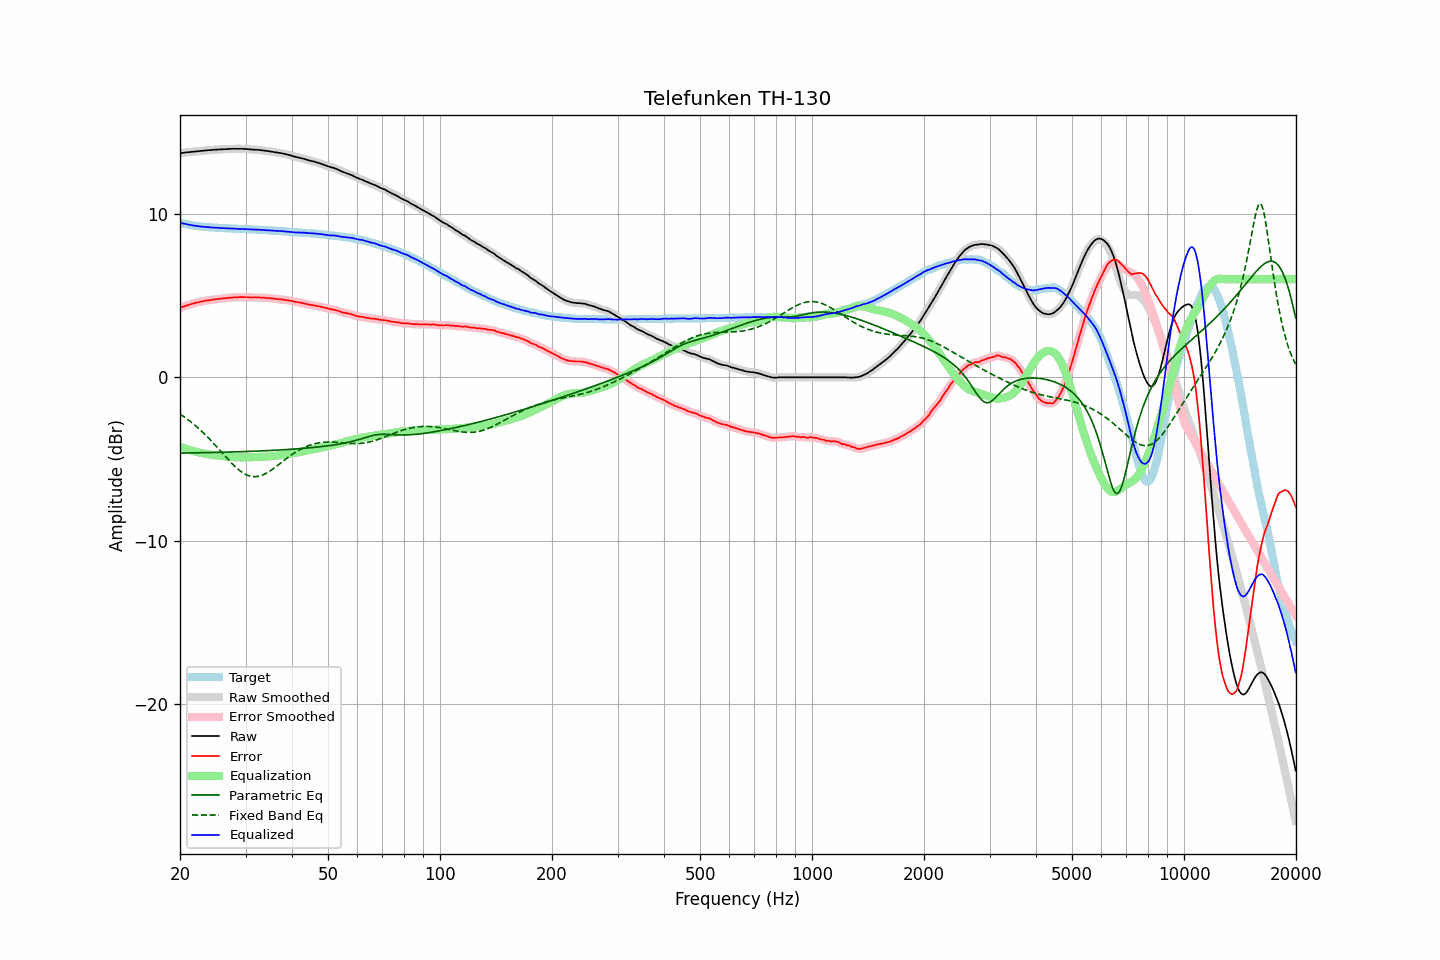

The table this chart was drawn from, first rows:
frequency, raw, error, smoothed, error_smoothed, equalization, parametric_eq, fixed_band_eq, equalized_raw, equalized_smoothed, target
20.00, 13.71, 4.25, 13.71, 4.25, -4.25, -4.64, -2.25, 9.46, 9.46, 9.46
20.20, 13.72, 4.29, 13.72, 4.29, -4.29, -4.64, -2.32, 9.43, 9.43, 9.43
20.40, 13.73, 4.32, 13.73, 4.32, -4.32, -4.63, -2.38, 9.41, 9.41, 9.41
20.61, 13.75, 4.36, 13.75, 4.36, -4.36, -4.63, -2.45, 9.39, 9.39, 9.39
20.81, 13.76, 4.39, 13.76, 4.39, -4.39, -4.63, -2.52, 9.37, 9.37, 9.37
21.02, 13.77, 4.42, 13.77, 4.42, -4.42, -4.63, -2.60, 9.35, 9.35, 9.35
21.23, 13.78, 4.45, 13.78, 4.45, -4.45, -4.63, -2.67, 9.33, 9.33, 9.33
21.44, 13.79, 4.48, 13.79, 4.48, -4.48, -4.63, -2.75, 9.31, 9.31, 9.31
21.66, 13.80, 4.51, 13.80, 4.51, -4.51, -4.63, -2.83, 9.29, 9.29, 9.29
21.87, 13.81, 4.53, 13.81, 4.54, -4.53, -4.62, -2.91, 9.28, 9.28, 9.28
22.09, 13.82, 4.56, 13.82, 4.56, -4.56, -4.62, -2.99, 9.26, 9.26, 9.26
22.31, 13.83, 4.58, 13.83, 4.58, -4.58, -4.62, -3.08, 9.25, 9.25, 9.25
22.54, 13.84, 4.60, 13.84, 4.60, -4.61, -4.62, -3.17, 9.23, 9.23, 9.24
22.76, 13.85, 4.62, 13.85, 4.62, -4.63, -4.62, -3.26, 9.22, 9.22, 9.23
22.99, 13.86, 4.64, 13.86, 4.64, -4.65, -4.61, -3.35, 9.21, 9.21, 9.22
23.22, 13.87, 4.66, 13.87, 4.67, -4.67, -4.61, -3.44, 9.20, 9.20, 9.20
23.45, 13.88, 4.69, 13.88, 4.69, -4.68, -4.61, -3.54, 9.20, 9.20, 9.19
23.69, 13.89, 4.71, 13.89, 4.70, -4.70, -4.61, -3.64, 9.19, 9.19, 9.18
23.92, 13.90, 4.72, 13.90, 4.72, -4.72, -4.61, -3.74, 9.18, 9.18, 9.18
24.16, 13.90, 4.73, 13.90, 4.73, -4.73, -4.60, -3.84, 9.17, 9.17, 9.17
24.40, 13.91, 4.74, 13.91, 4.74, -4.74, -4.60, -3.95, 9.17, 9.17, 9.17
24.65, 13.92, 4.76, 13.92, 4.75, -4.76, -4.60, -4.05, 9.16, 9.16, 9.16
24.89, 13.93, 4.77, 13.93, 4.77, -4.77, -4.60, -4.16, 9.16, 9.16, 9.16
25.14, 13.93, 4.78, 13.93, 4.78, -4.78, -4.60, -4.27, 9.15, 9.15, 9.15
25.39, 13.94, 4.80, 13.94, 4.80, -4.79, -4.59, -4.38, 9.15, 9.14, 9.14
25.65, 13.94, 4.80, 13.94, 4.81, -4.81, -4.59, -4.49, 9.13, 9.14, 9.14
25.91, 13.95, 4.82, 13.95, 4.82, -4.82, -4.59, -4.60, 9.13, 9.13, 9.13
26.16, 13.95, 4.82, 13.95, 4.83, -4.83, -4.59, -4.71, 9.12, 9.12, 9.13
26.43, 13.96, 4.83, 13.96, 4.84, -4.84, -4.58, -4.82, 9.12, 9.12, 9.13
26.69, 13.96, 4.85, 13.96, 4.84, -4.85, -4.58, -4.93, 9.11, 9.11, 9.11
26.96, 13.97, 4.86, 13.97, 4.86, -4.86, -4.58, -5.04, 9.11, 9.11, 9.11
27.23, 13.97, 4.87, 13.97, 4.87, -4.87, -4.57, -5.14, 9.10, 9.11, 9.10
27.50, 13.98, 4.88, 13.98, 4.88, -4.87, -4.57, -5.24, 9.11, 9.10, 9.10
27.77, 13.98, 4.88, 13.98, 4.88, -4.88, -4.57, -5.34, 9.10, 9.10, 9.10
28.05, 13.98, 4.89, 13.98, 4.89, -4.89, -4.57, -5.44, 9.09, 9.09, 9.09
28.33, 13.98, 4.89, 13.98, 4.89, -4.89, -4.56, -5.53, 9.09, 9.09, 9.09
28.62, 13.98, 4.89, 13.98, 4.90, -4.90, -4.56, -5.62, 9.08, 9.08, 9.09
28.90, 13.98, 4.91, 13.98, 4.90, -4.90, -4.56, -5.70, 9.08, 9.08, 9.07
29.19, 13.98, 4.91, 13.98, 4.91, -4.90, -4.55, -5.77, 9.08, 9.08, 9.07
29.48, 13.98, 4.91, 13.98, 4.91, -4.90, -4.55, -5.84, 9.08, 9.07, 9.07
29.78, 13.97, 4.90, 13.97, 4.90, -4.90, -4.55, -5.90, 9.07, 9.07, 9.07
30.08, 13.97, 4.90, 13.97, 4.90, -4.90, -4.54, -5.95, 9.07, 9.07, 9.07
30.38, 13.96, 4.90, 13.96, 4.90, -4.90, -4.54, -5.99, 9.06, 9.06, 9.06
30.68, 13.95, 4.89, 13.95, 4.89, -4.89, -4.54, -6.03, 9.06, 9.06, 9.06
30.99, 13.94, 4.89, 13.94, 4.89, -4.89, -4.53, -6.06, 9.05, 9.05, 9.05
31.30, 13.93, 4.88, 13.93, 4.88, -4.89, -4.53, -6.07, 9.04, 9.04, 9.05
31.61, 13.93, 4.89, 13.93, 4.88, -4.89, -4.52, -6.08, 9.04, 9.04, 9.04
31.93, 13.92, 4.88, 13.92, 4.89, -4.89, -4.52, -6.08, 9.04, 9.04, 9.04
32.24, 13.92, 4.88, 13.92, 4.89, -4.88, -4.52, -6.07, 9.04, 9.03, 9.04
32.57, 13.91, 4.89, 13.91, 4.88, -4.88, -4.51, -6.05, 9.03, 9.03, 9.02
32.89, 13.90, 4.88, 13.90, 4.88, -4.88, -4.51, -6.03, 9.02, 9.02, 9.02
33.22, 13.89, 4.87, 13.89, 4.88, -4.87, -4.50, -5.99, 9.02, 9.02, 9.02
33.55, 13.88, 4.87, 13.88, 4.87, -4.87, -4.50, -5.95, 9.01, 9.01, 9.01
33.89, 13.86, 4.86, 13.86, 4.86, -4.86, -4.49, -5.91, 9.00, 9.00, 9.00
34.23, 13.85, 4.85, 13.85, 4.85, -4.85, -4.49, -5.85, 9.00, 9.00, 9.00
34.57, 13.84, 4.85, 13.84, 4.84, -4.85, -4.48, -5.79, 8.99, 8.99, 8.99
34.92, 13.82, 4.84, 13.82, 4.84, -4.84, -4.48, -5.73, 8.98, 8.99, 8.99
35.27, 13.81, 4.83, 13.81, 4.83, -4.83, -4.47, -5.66, 8.98, 8.98, 8.98
35.62, 13.79, 4.82, 13.79, 4.82, -4.82, -4.47, -5.59, 8.97, 8.97, 8.97
35.97, 13.77, 4.80, 13.77, 4.81, -4.81, -4.46, -5.52, 8.96, 8.97, 8.97
... 635 more rows
